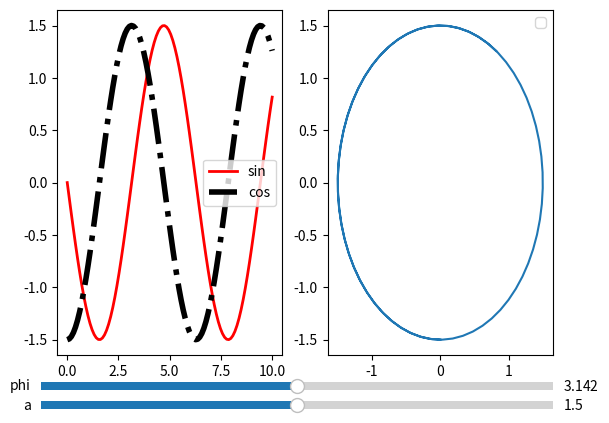

The matplotlib source for this figure:
#!/usr/bin/env python

###############################################
#
# mplot - manipulate parameters of function
# [redacted]
#
###############################################

import numpy as np
from matplotlib.widgets import Slider
import matplotlib.pyplot as plt
import pandas as pd
import sys
v=3 if sys.version>'2' else 2

class mplot:
    """
[redacted]

    totally control the function you want to show by the parameters

    usage
    ------

    def generate(x, a, phi):
        out = np.array([x, a * np.sin(x + phi), a * np.cos(x + phi)]).T
        return pd.DataFrame(out, columns=['x', 'sin', 'cos'])

    fig = mplot(generate, np.linspace(0, 10, 100), a=(1, 2), phi=(0, 2 * np.pi))

    # usage 1
    # sub1 = fig.add_subplot(121)
    # fig.add_line(sub1, 'x', 'sin', 'r', linewidth=2, label='sin')
    # fig.add_line(sub1, 'x', 'cos', 'k-.', lw=4, label='cos')
    # sub2 = fig.add_subplot(122)
    # fig.add_line(sub2, 'sin', 'cos')

    # usage 2
    fig.add_subplot()
    fig.add_all()
    fig.show()
    """
    def __init__(self, func, x, **kwargs):
        self.bottom = 0.08
        self.slider_width = 0.8
        self.slider_height = 0.04

        self.func = func
        self.x = x
        self.kwargs = kwargs
        self.arg_num = len(self.kwargs)
        if v==2:
            self.parameter = {name: (high + low) / 2.0 for name, (low, high) in self.kwargs.iteritems()}
        else:
            self.parameter = {name: (high + low) / 2.0 for name, (low, high) in self.kwargs.items()}
        self.func_init = self.func(self.x, **self.parameter)

        self.fig = plt.figure()
        self.sub = []
        self.lines = []
        self.sliders = {}

    def add_subplot(self, poi=111):
        """

        :param poi: position of the figure
        """
        self.sub.append(self.fig.add_subplot(poi))
        return self.sub[-1]

    def add_line(self, sub, x_axis, y_axis, *args, **kwargs):
        """
        add a line to a certain subplot

        :param sub: subplot
        :param x_axis: x axis name
        :param y_axis: y axis name
        :param args: line style for plot
        :param kwargs: line style for plot
        """
        line = sub.plot(self.func_init[x_axis], self.func_init[y_axis], *args, **kwargs)[0]
        self.lines.append({'x': x_axis, 'y': y_axis, 'line': line})
        plt.legend()

    def add_all(self, sub=None):
        """
        add all lines to one subplot
        :param sub: subplot
        """
        if sub is None:
            sub = self.sub[-1]
        x_axis = self.func_init.columns[0]
        for y_axis in self.func_init.columns[1:]:
            line = sub.plot(self.func_init[x_axis], self.func_init[y_axis])[0]
            self.lines.append({'x': x_axis, 'y': y_axis, 'line': line})
            plt.legend()

    def show(self):
        self.fig.subplots_adjust(bottom=self.bottom + self.arg_num * self.slider_height)
        if v==2:
            for index, (name, (low, high)) in enumerate(self.kwargs.iteritems()):
                self.sliders[name] = Slider(plt.axes(
                    [0.1, index * self.slider_height + self.bottom / 2.0, self.slider_width, self.slider_height * 0.8]),
                    name, low, high, valinit=self.parameter[name])
                self.sliders[name].on_changed(self.update(name))
        else:
            for index, (name, (low, high)) in enumerate(self.kwargs.items()):
                self.sliders[name] = Slider(plt.axes(
                    [0.1, index * self.slider_height + self.bottom / 2.0, self.slider_width, self.slider_height * 0.8]),
                    name, low, high, valinit=self.parameter[name])
                self.sliders[name].on_changed(self.update(name))
        plt.show()

    def update(self, *name):
        name, = name

        def update_real(val):
            self.parameter[name] = val
            self.func_on_changed = self.func(self.x, **self.parameter)
            for line in self.lines:
                line['line'].set_xdata(self.func_on_changed[line['x']])
                line['line'].set_ydata(self.func_on_changed[line['y']])

            for i in self.sub:
                i.relim()
                i.autoscale_view()

            self.fig.canvas.draw()

        return update_real

    
def dsolve(f, t, parameters, init, result_handle=lambda x: x):
    """
[redacted]

    Solve differential equations!

    usage
    ------
    def f(t,y,args):
        omega,kappa=[args[i] for i in ['omega','kappa']]
        a=y[0]
        return [np.cos(omega*t)*np.exp(-kappa*t)*omega]
    t=np.arange(0,100,0.1).reshape((-1,1))
    parameters={'omega':(0,10),
                'kappa':(0,0.1)}
    init=[[['y'],[0]],['t',0]]
    def result_handle(out):
        out['y']=out['y']**2
        return out
    dsolve(f,t,parameters,init,result_handle)
    """

    dt = t[1, 0] - t[0, 0]
    t1 = t[-1, 0]
    y0 = init[0][1]
    t0 = init[1][1]
    col = [init[1][0]]
    col.extend(init[0][0])

    def generate(t, **parameters):
        r = ode(f).set_integrator('vode')
        r.set_initial_value(y0, t0).set_f_params(parameters)
        out = []
        while r.successful() and r.t <t1:
            r.integrate(r.t + dt)
            out.append(r.y)
        out = np.concatenate((t[:len(out)], np.array(out)), axis=1)
        out = pd.DataFrame(out, columns=col)
        return result_handle(out)

    fig = mplot(generate, t, **parameters)
    fig.add_subplot()
    fig.add_all()
    fig.show()


if __name__ == '__main__':
    def generate(x, a, phi):
        """
        generate sin and cos waves
        :param x: x scale
        :param a: amplitude
        :param phi: phase
        :return: pandas DataFrame with columns well defined
        """
        out = np.array([x, a * np.sin(x + phi), a * np.cos(x + phi)]).T
        return pd.DataFrame(out, columns=['x', 'sin', 'cos'])


    fig = mplot(generate, np.linspace(0, 10, 100), a=(1, 2), phi=(0, 2 * np.pi))
    # usage 1
    sub1 = fig.add_subplot(121)
    fig.add_line(sub1, 'x', 'sin', 'r', linewidth=2, label='sin')
    fig.add_line(sub1, 'x', 'cos', 'k-.', lw=4, label='cos')
    sub2 = fig.add_subplot(122)
    fig.add_line(sub2, 'sin', 'cos')
    fig.show()

    # usage 2
    # fig.add_subplot()
    # fig.add_all()
    # fig.show()
